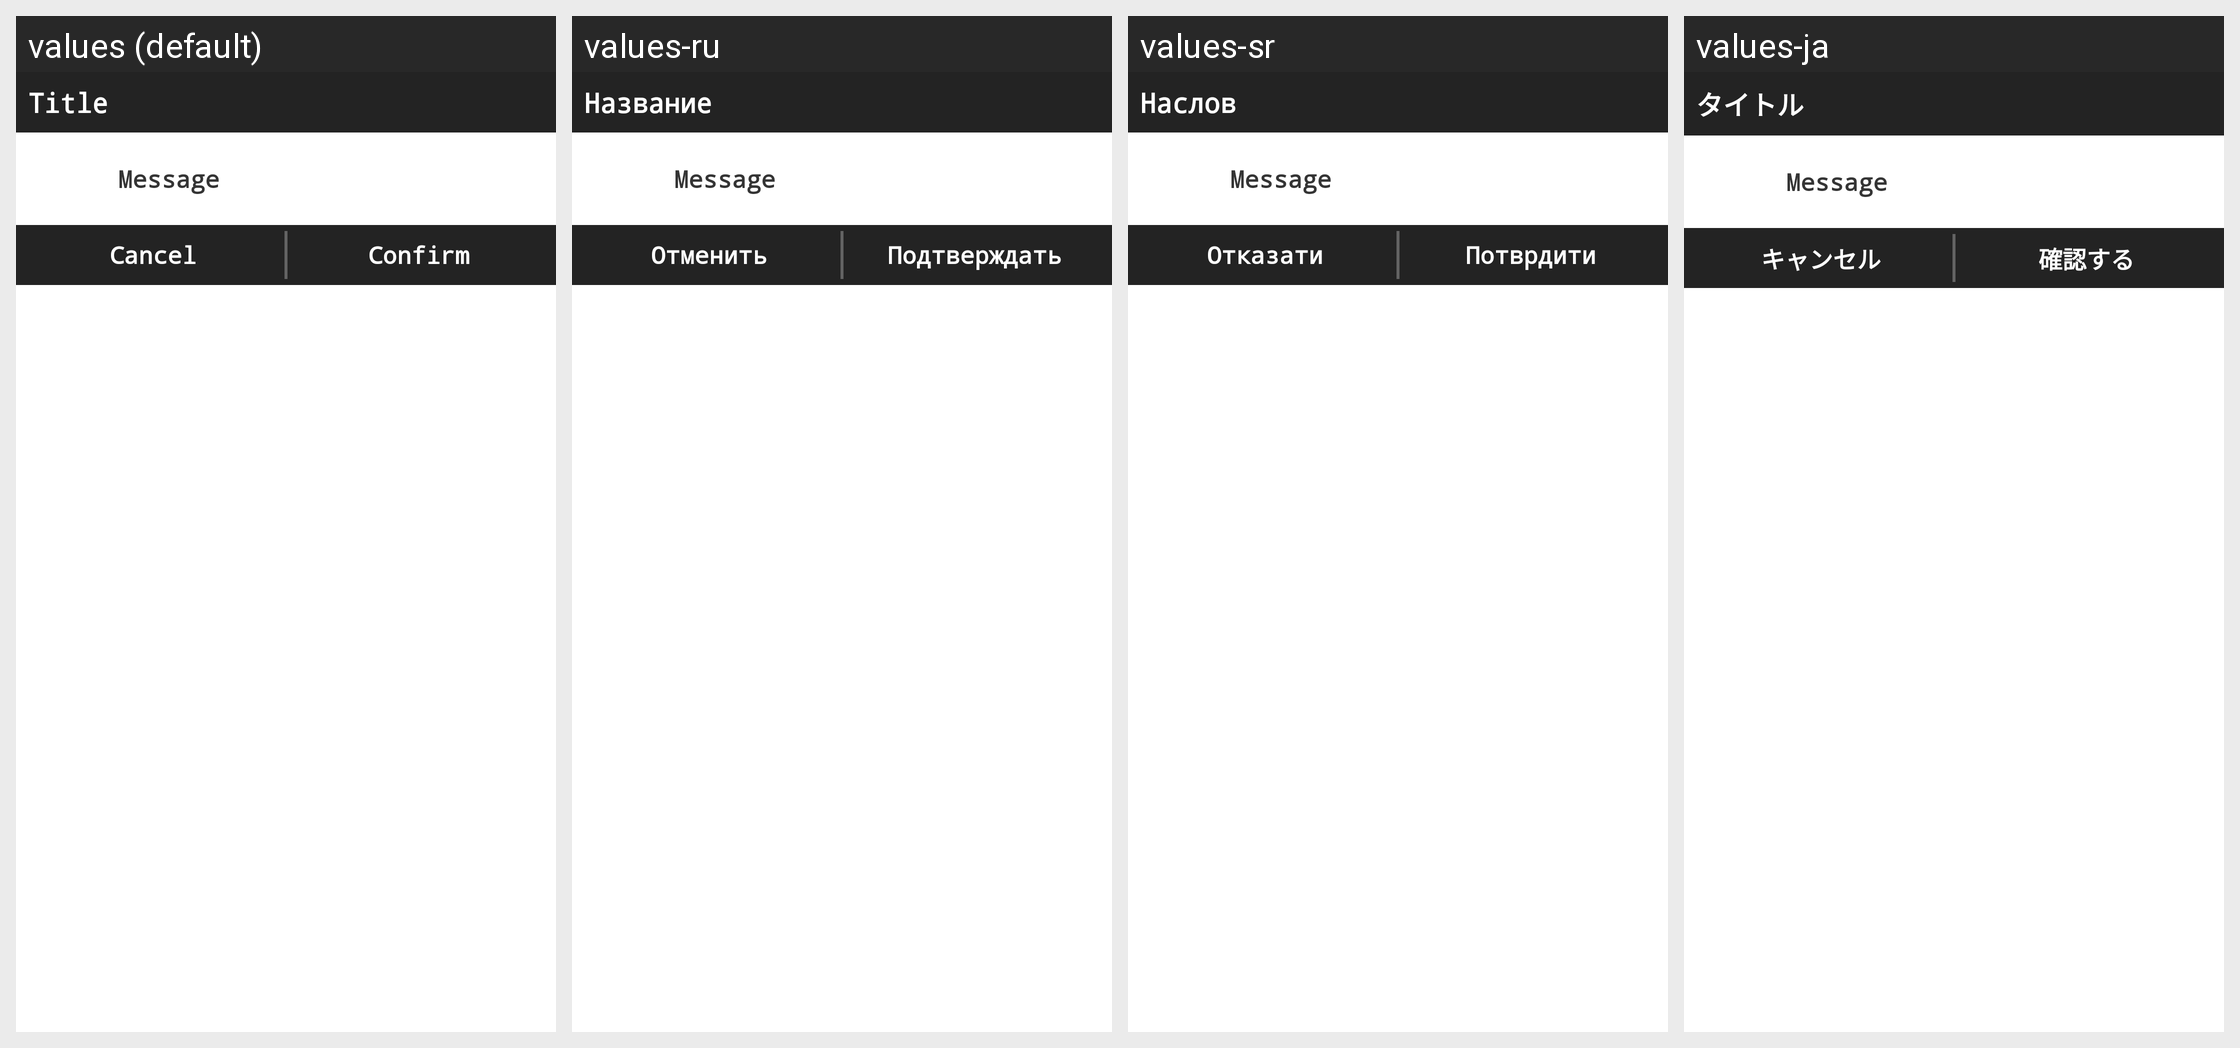

The Android screen above is rendered under several locales of the same app. Produce the string resources it draws, with the default and per-locale values.
Android screen res/layout/customalertdialog.xml rendered under 4 locales, left to right: values (default), values-ru, values-sr, values-ja. Device: Nexus 5 (rendered at 1080×1920; each locale shown at half size, 540×960, under a caption strip naming it); theme MainTheme.
Other locales in the repository, not shown: values-ar, values-de, values-el, values-en, values-es, values-fr, values-hi, values-it, values-ko, values-pl, values-pt, values-tr, values-vi, values-zh.
Strings drawn on this screen, with the default value and each locale's value (text and hints the layout hard-codes, and strings that could not be matched under every locale, appear in the picture but are not listed):

titlePlaceholder
  values: Title
  values-ru: Название
  values-sr: Наслов
  values-ja: タイトル

cancelButton
  values: Cancel
  values-ru: Отменить
  values-sr: Отказати
  values-ja: キャンセル

confirmButton
  values: Confirm
  values-ru: Подтверждать
  values-sr: Потврдити
  values-ja: 確認する
